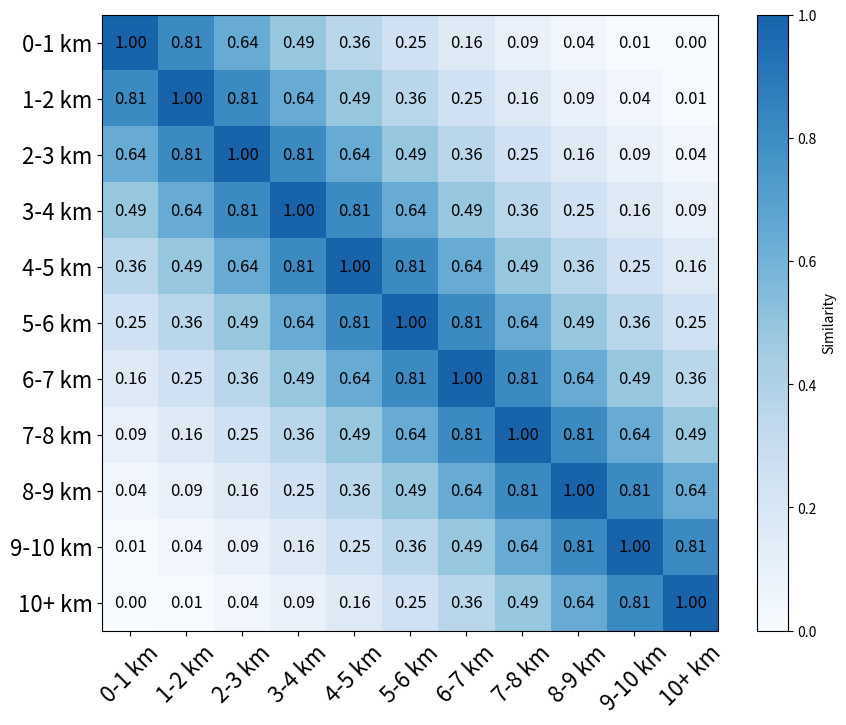

Here is the Python script that generated this plot:
import numpy as np

import matplotlib.pyplot as plt

def custom_growth(x):
    if x < 0.625:
        # Linear growth from 0 to 0.625, reaching a value of 0.2 at x = 0.625
        return (0.2 / 0.625) * x
    elif x <= 1:
        # Exponential growth from 0.625 to 1, reaching a value of 1 at x = 1
        a = 5  # Adjust this parameter to control the steepness of the exponential growth
        return 0.2 + (1 - 0.2) * (1 - np.exp(-a * (x - 0.625))) / (1 - np.exp(-a * (1 - 0.625)))
    else:
        # Beyond x = 1, keep the function constant at 1
        return 1

def L2_loss(y_true, y_pred):
    return ((1-abs(y_true - y_pred)/10)) ** 2

list_cat= ['0-1 km', '1-2 km', '2-3 km', '3-4 km', '4-5 km', '5-6 km', '6-7 km', '7-8 km', '8-9 km', '9-10 km', '10+ km']

ids={lbl: i for i, lbl in enumerate(list_cat)}
classes = ids 

# Create a matrix to hold the similarity values
num_classes = len(classes)
similarity_matrix = np.zeros((num_classes, num_classes))
    
for i, class_i in enumerate(classes):
        distance_i  = float(class_i.split('-')[0].replace("-", ".").replace("+ km", ""))

        # (x.split('km')[0].split('_')[-1].replace("-", "."))
        for j, class_j in enumerate(classes):
            distance_j = float(class_j.split('-')[0].replace("-", ".").replace("+ km", ""))
            # print(distance_i, distance_j)
            distance_similarity = 1 - abs(distance_i - distance_j)/10 

            distance_similarity = custom_growth(distance_similarity)
            distance_similarity=L2_loss(distance_i, distance_j)
            similarity_matrix[i, j] = distance_similarity
from matplotlib.colors import LinearSegmentedColormap

blues = plt.get_cmap('Blues')
blues_lighter = LinearSegmentedColormap.from_list('Blues_lighter', blues(np.linspace(0, 0.8, 256)))

plt.figure(figsize=(10, 8))
plt.imshow(similarity_matrix, cmap=blues_lighter, interpolation='nearest')
plt.colorbar(label='Similarity')

plt.xticks(range(num_classes), list_cat, rotation=45, fontsize=16)
plt.yticks(range(num_classes), list_cat, fontsize=16)
# plt.title('Similarity Matrix Visualization for $f(x)$')

# # Set axis labels with matching font size
# plt.xlabel('Predicted distance', fontsize=18)
# plt.ylabel('True distance', fontsize=18)

# Add similarity values inside the cells
for i in range(num_classes):
    for j in range(num_classes):
        plt.text(j, i, f"{similarity_matrix[i, j]:.2f}",fontsize=12, ha='center', va='center', color='black')
save_path = r'3_3_figures\model\similarity_matrix_L2.png'
plt.savefig(save_path, dpi=350, bbox_inches="tight")
plt.show()
